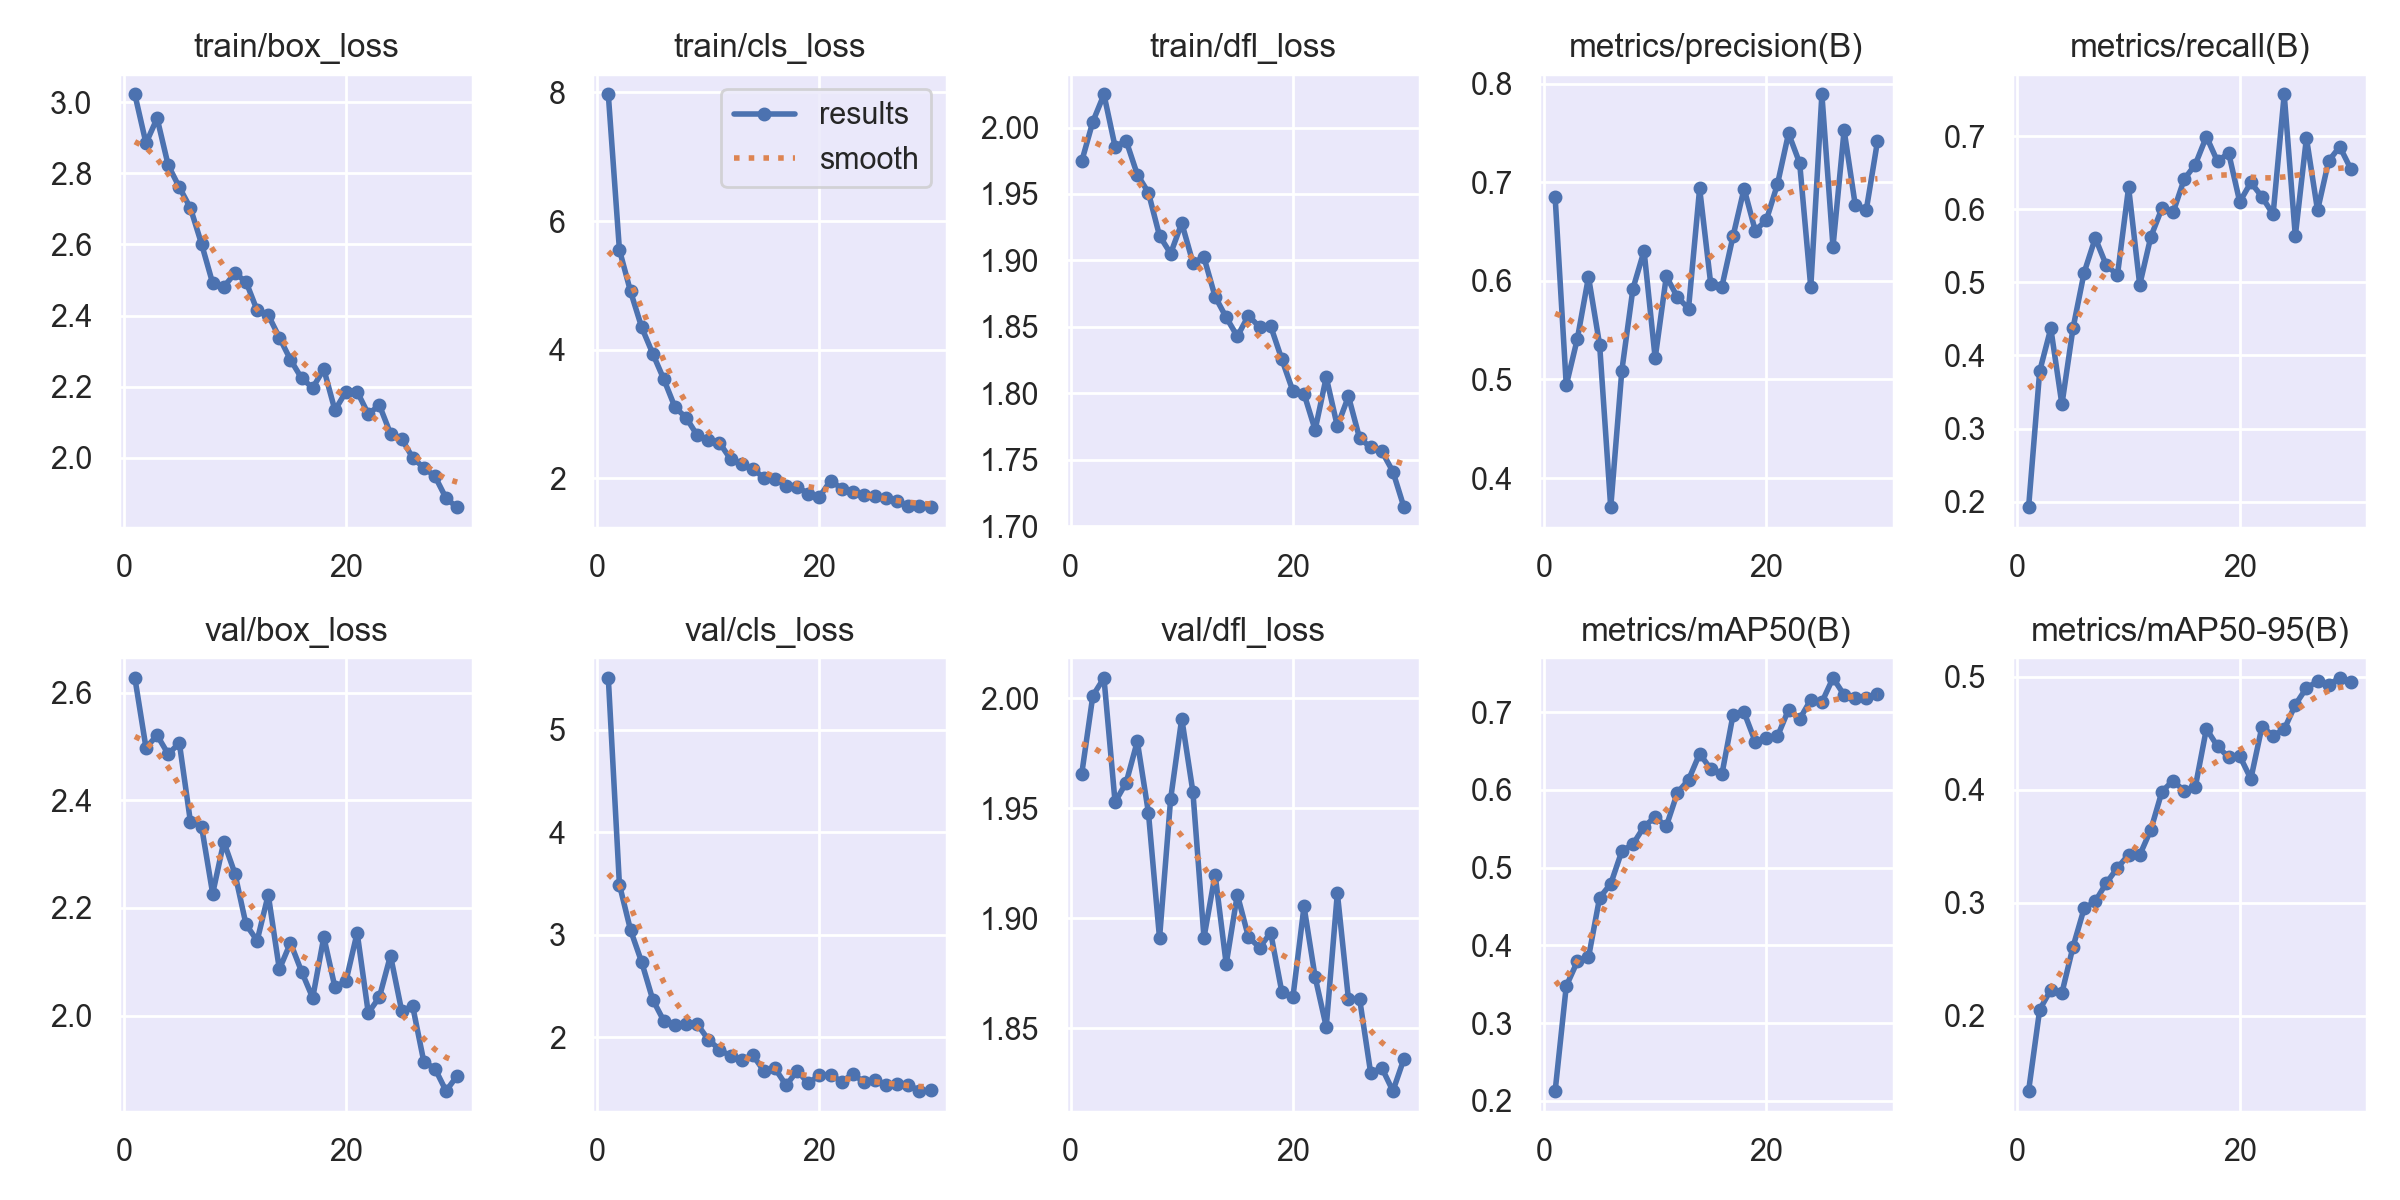

The file beside this chart, header and first rows:
epoch, time, train/box_loss, train/cls_loss, train/dfl_loss, metrics/precision(B), metrics/recall(B), metrics/mAP50(B), metrics/mAP50-95(B), val/box_loss, val/cls_loss, val/dfl_loss, lr/pg0, lr/pg1, lr/pg2
1, 87.51, 3.022, 7.968, 1.975, 0.6845, 0.1922, 0.2126, 0.1333, 2.628, 5.503, 1.966, 0.0003671, 0.0003671, 0.0003671
2, 111.6, 2.885, 5.553, 2.004, 0.4941, 0.3785, 0.3476, 0.2053, 2.498, 3.488, 2.001, 0.0007131, 0.0007131, 0.0007131
3, 134.7, 2.955, 4.905, 2.025, 0.5414, 0.437, 0.3794, 0.2228, 2.521, 3.046, 2.009, 0.001035, 0.001035, 0.001035
4, 157.8, 2.823, 4.349, 1.986, 0.6039, 0.3331, 0.3844, 0.2201, 2.486, 2.734, 1.953, 0.001001, 0.001001, 0.001001
5, 181.3, 2.761, 3.938, 1.99, 0.5353, 0.4375, 0.4614, 0.2609, 2.507, 2.366, 1.962, 0.0009643, 0.0009643, 0.0009643
6, 205.8, 2.702, 3.538, 1.965, 0.3702, 0.5133, 0.4792, 0.2949, 2.36, 2.158, 1.98, 0.0009277, 0.0009277, 0.0009277
7, 229.6, 2.602, 3.104, 1.951, 0.509, 0.5605, 0.5213, 0.3011, 2.351, 2.119, 1.948, 0.000891, 0.000891, 0.000891
8, 253.4, 2.491, 2.943, 1.919, 0.5921, 0.523, 0.5303, 0.3174, 2.227, 2.127, 1.891, 0.0008544, 0.0008544, 0.0008544
9, 276.6, 2.481, 2.668, 1.905, 0.6303, 0.5104, 0.5528, 0.3308, 2.323, 2.128, 1.954, 0.0008177, 0.0008177, 0.0008177
10, 300.7, 2.519, 2.597, 1.928, 0.5216, 0.6298, 0.5653, 0.3424, 2.264, 1.977, 1.991, 0.000781, 0.000781, 0.000781
11, 324.7, 2.495, 2.553, 1.898, 0.6045, 0.4965, 0.5533, 0.342, 2.169, 1.881, 1.958, 0.0007444, 0.0007444, 0.0007444
12, 349.2, 2.415, 2.298, 1.902, 0.5836, 0.5623, 0.5966, 0.3645, 2.139, 1.816, 1.891, 0.0007077, 0.0007077, 0.0007077
13, 373, 2.401, 2.228, 1.873, 0.5718, 0.6013, 0.613, 0.3983, 2.225, 1.775, 1.92, 0.000671, 0.000671, 0.000671
14, 396.3, 2.338, 2.146, 1.857, 0.6937, 0.5955, 0.6467, 0.4079, 2.086, 1.827, 1.879, 0.0006344, 0.0006344, 0.0006344
15, 420.1, 2.275, 2.008, 1.843, 0.5967, 0.6409, 0.627, 0.3988, 2.135, 1.67, 1.911, 0.0005977, 0.0005977, 0.0005977
16, 444.8, 2.224, 1.988, 1.858, 0.594, 0.661, 0.6199, 0.4023, 2.082, 1.696, 1.891, 0.0005611, 0.0005611, 0.0005611
17, 468.2, 2.196, 1.886, 1.85, 0.645, 0.6993, 0.6962, 0.4538, 2.033, 1.531, 1.887, 0.0005244, 0.0005244, 0.0005244
18, 491.9, 2.249, 1.869, 1.851, 0.6935, 0.6653, 0.7, 0.4383, 2.146, 1.673, 1.893, 0.0004877, 0.0004877, 0.0004877
19, 516, 2.133, 1.759, 1.826, 0.651, 0.677, 0.6623, 0.4286, 2.053, 1.55, 1.867, 0.0004511, 0.0004511, 0.0004511
20, 539.1, 2.186, 1.712, 1.802, 0.6615, 0.6099, 0.6667, 0.4298, 2.065, 1.633, 1.864, 0.0004144, 0.0004144, 0.0004144
21, 603.3, 2.186, 1.963, 1.8, 0.6978, 0.6366, 0.6689, 0.4095, 2.154, 1.633, 1.905, 0.0003777, 0.0003777, 0.0003777
22, 626.3, 2.123, 1.841, 1.772, 0.7495, 0.6169, 0.7034, 0.4558, 2.005, 1.568, 1.873, 0.0003411, 0.0003411, 0.0003411
23, 649.4, 2.147, 1.782, 1.812, 0.7194, 0.5928, 0.6914, 0.4477, 2.034, 1.64, 1.851, 0.0003044, 0.0003044, 0.0003044
24, 672.3, 2.067, 1.741, 1.775, 0.5935, 0.7568, 0.7161, 0.4534, 2.112, 1.565, 1.911, 0.0002678, 0.0002678, 0.0002678
25, 694.9, 2.053, 1.721, 1.798, 0.789, 0.5633, 0.7131, 0.4752, 2.009, 1.587, 1.863, 0.0002311, 0.0002311, 0.0002311
26, 717.9, 1.999, 1.692, 1.766, 0.6347, 0.6974, 0.7442, 0.49, 2.017, 1.538, 1.864, 0.0001944, 0.0001944, 0.0001944
27, 741.4, 1.971, 1.646, 1.759, 0.7526, 0.5984, 0.7223, 0.4958, 1.914, 1.545, 1.83, 0.0001578, 0.0001578, 0.0001578
28, 764.1, 1.947, 1.569, 1.756, 0.677, 0.666, 0.718, 0.4929, 1.901, 1.539, 1.832, 0.0001211, 0.0001211, 0.0001211
29, 787.4, 1.886, 1.565, 1.741, 0.6723, 0.6855, 0.7188, 0.4988, 1.86, 1.476, 1.822, 8.4436e-05, 8.4436e-05, 8.4436e-05
30, 811.5, 1.86, 1.547, 1.714, 0.7414, 0.6548, 0.7238, 0.4949, 1.888, 1.483, 1.836, 4.7773e-05, 4.7773e-05, 4.7773e-05
